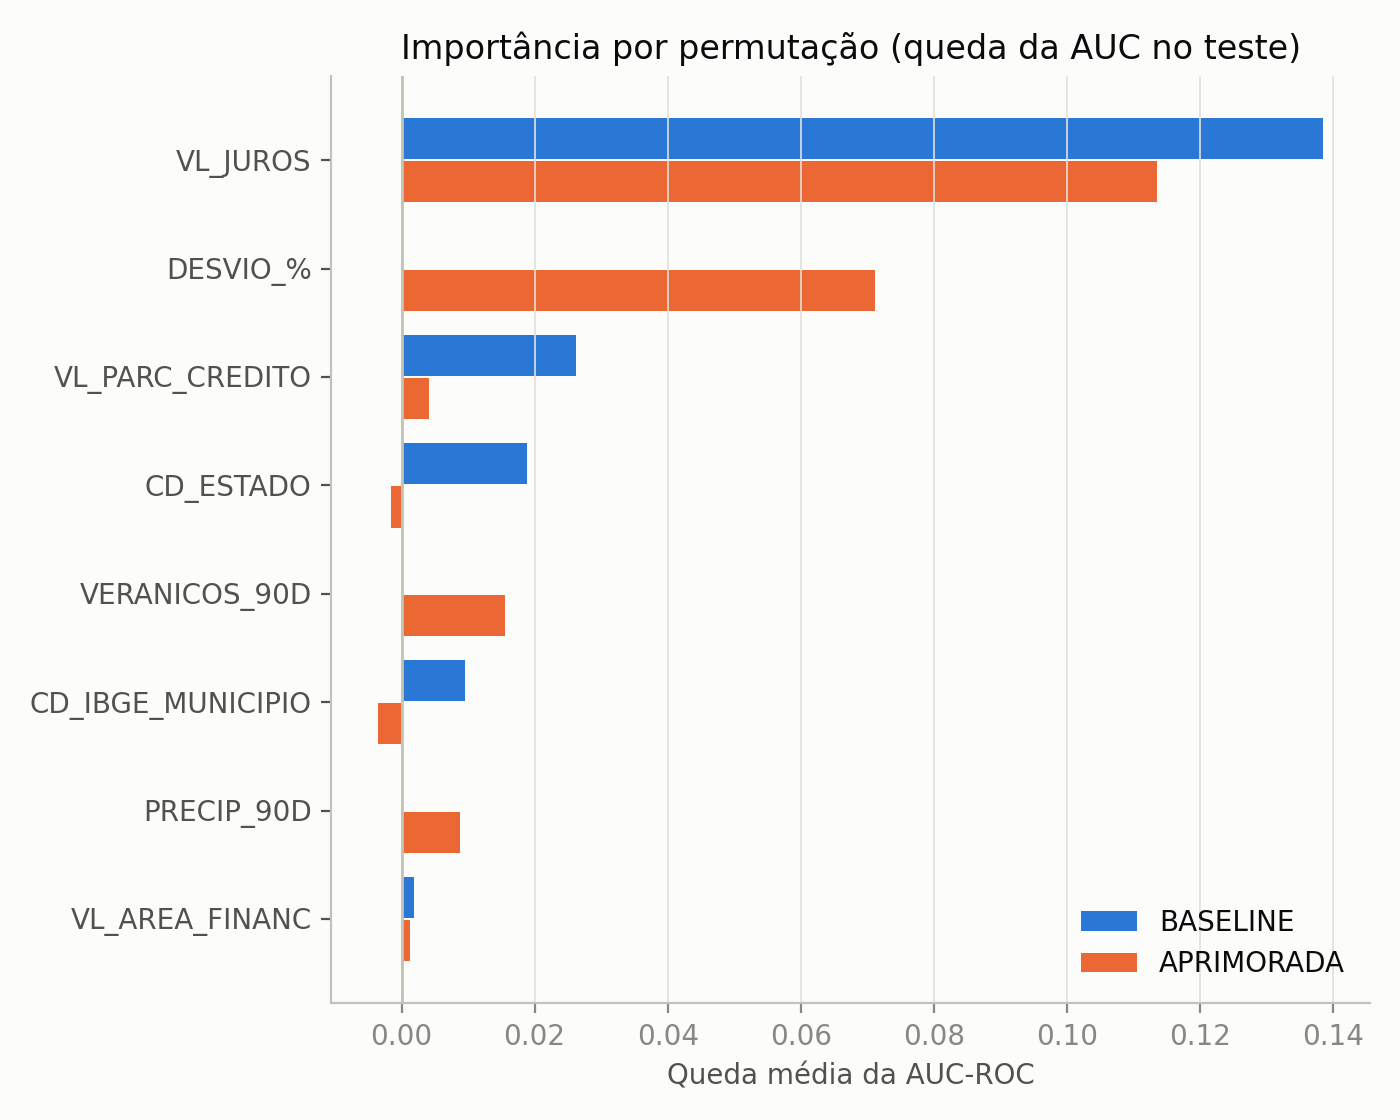

The data file committed next to this chart (first rows):
CENARIO; VARIAVEL; IMPORTANCIA_PERMUTACAO_AUC; DESVIO_PERMUTACAO; IMPORTANCIA_GINI
BASELINE; VL_JUROS; 0,13849894736842103; 0,025668367503694268; 0,3066195206187925
BASELINE; VL_PARC_CREDITO; 0,02623684210526315; 0,01091130624068978; 0,1934718009162698
BASELINE; CD_ESTADO; 0,018924210526315786; 0,01593221778142966; 0,14465117980966433
BASELINE; CD_IBGE_MUNICIPIO; 0,009465263157894732; 0,010329752955510802; 0,21649201159793088
BASELINE; VL_AREA_FINANC; 0,0018821052631579072; 0,0025685280391867893; 0,13876548705734243
APRIMORADA; VL_JUROS; 0,11350736842105277; 0,014989835004515699; 0,21551713595896804
APRIMORADA; DESVIO_%; 0,07119789473684224; 0,011846506597286697; 0,20581849393980342
APRIMORADA; VERANICOS_90D; 0,015496842105263264; 0,008160106728974522; 0,13363141170279813
APRIMORADA; PRECIP_90D; 0,008808421052631688; 0,00400236162970791; 0,13505271137392882
APRIMORADA; VL_PARC_CREDITO; 0,0041284210526317255; 0,003894184313581483; 0,08331856266585146
APRIMORADA; VL_AREA_FINANC; 0,0012315789473685613; 0,0017511753077429951; 0,05855800726338921
APRIMORADA; CD_ESTADO; -0,0015263157894735535; 0,003131457759707289; 0,07077049218877259
APRIMORADA; CD_IBGE_MUNICIPIO; -0,0034842105263156674; 0,004046480636326626; 0,09733318490648832
